Run: headless pygame with SDL's dummy video driver; simulated clock (each Clock.tick advances the game by its frame time, no real sleeping); random seed 0; keys injected as events and as key.get_pressed() state; mouse plan: one left click at the window centre at the start of phase 2, then a move to the lower-right quarter at the start of phase 3.
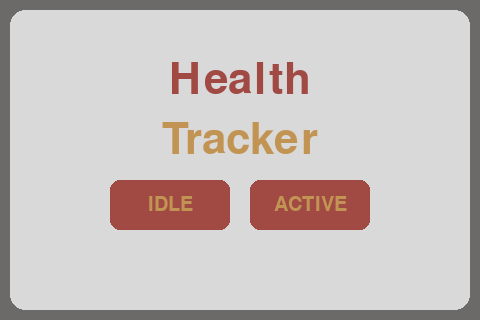
Frame 1 of 4 · flips 1–60 · no input
Frame 2 of 4 · flips 61–180 · clicked the window centre · tapped SPACE, RETURN · held RIGHT (→), D · screen unchanged from frame 1, image omitted
Frame 3 of 4 · flips 181–300 · moved the mouse to the lower-right quarter · held DOWN (↓), S · screen unchanged from frame 2, image omitted
Frame 4 of 4 · flips 301–420 · held LEFT (←), A, UP (↑), W · screen unchanged from frame 3, image omitted

The pygame program that drew these frames:

# needed for "import complexui" for main.py
import pygame
import time

pygame.init()

# Screen dimensions
SCREEN_WIDTH = 480
SCREEN_HEIGHT = 320
screen = pygame.display.set_mode((SCREEN_WIDTH, SCREEN_HEIGHT))
pygame.display.set_caption("Health Tracker")

# Fonts
font_title = pygame.font.SysFont("Rubik", 65)
font_date = pygame.font.SysFont("Rubik", 20)
font_button = pygame.font.SysFont("Rubik", 30)

# Colors
BLACK = (0, 0, 0)
GOLD = (194, 148, 83)
RED = (161, 73, 67)
WHITE = (255, 255, 255)
DARK_GRAY = (30, 30, 30)
BASE = (107, 106, 105)
LIGHT_GRAY = (217, 217, 217)

# Screen states
MAIN_SCREEN = 0
IDLE_SCREEN = 1
ACTIVE_SCREEN = 2
DAILY_SCREEN = 3
WEEKLY_SCREEN = 4
current_screen = MAIN_SCREEN

# Border settings
BORDER_WIDTH = 4
OUTER_RADIUS = 15
INNER_RADIUS = 15
PADDING = 10

# Button settings
button_width = 120
button_height = 50
button_spacing = 20

total_width = button_width * 2 + button_spacing
start_x = (SCREEN_WIDTH - total_width) // 2
button_y = 180

left_button_rect = pygame.Rect(start_x, button_y, button_width, button_height)
right_button_rect = pygame.Rect(start_x + button_width + button_spacing, button_y, button_width, button_height)

# Main loop
running = True
while running:
    mouse_x, mouse_y = pygame.mouse.get_pos()
    
    for event in pygame.event.get():
        if event.type == pygame.QUIT:
            running = False
        
        # Detect mouse click
        if event.type == pygame.MOUSEBUTTONDOWN:
            if current_screen == MAIN_SCREEN:
                if left_button_rect.collidepoint(mouse_x, mouse_y):
                    current_screen = IDLE_SCREEN
                elif right_button_rect.collidepoint(mouse_x, mouse_y):
                    current_screen = ACTIVE_SCREEN  # define this screen if needed
    
    # Clear screen
    screen.fill(BASE)

    if current_screen == MAIN_SCREEN:
        # Draw outer border
        pygame.draw.rect(screen, BASE, (0, 0, SCREEN_WIDTH, SCREEN_HEIGHT),
                         BORDER_WIDTH, border_radius=OUTER_RADIUS)

        # Inner layer
        inner_rect = pygame.Rect(PADDING, PADDING, SCREEN_WIDTH - 2 * PADDING, SCREEN_HEIGHT - 2 * PADDING)
        pygame.draw.rect(screen, LIGHT_GRAY, inner_rect, border_radius=INNER_RADIUS)

        # Render text
        title1_str = "Health"
        title1_surface = font_title.render(title1_str, True, RED)
        title1_rect = title1_surface.get_rect(center=(SCREEN_WIDTH // 2, 80))
        screen.blit(title1_surface, title1_rect)

        title2_str = "Tracker"
        title2_surface = font_title.render(title2_str, True, GOLD)
        title2_rect = title2_surface.get_rect(center=(SCREEN_WIDTH // 2, 140))
        screen.blit(title2_surface, title2_rect)

        # IDLE button hover effect
        if left_button_rect.collidepoint(mouse_x, mouse_y):
            left_color = GOLD
            left_text_color = RED
        else:
            left_color = RED
            left_text_color = GOLD

        # ACTIVE button hover effect
        if right_button_rect.collidepoint(mouse_x, mouse_y):
            right_color = GOLD
            right_text_color = RED
        else:
            right_color = RED
            right_text_color = GOLD

        # Draw IDLE button
        pygame.draw.rect(screen, left_color, left_button_rect, border_radius=10)
        left_text_surface = font_button.render("IDLE", True, left_text_color)
        left_text_rect = left_text_surface.get_rect(center=left_button_rect.center)
        screen.blit(left_text_surface, left_text_rect)

        # Draw ACTIVE button
        pygame.draw.rect(screen, right_color, right_button_rect, border_radius=10)
        right_text_surface = font_button.render("ACTIVE", True, right_text_color)
        right_text_rect = right_text_surface.get_rect(center=right_button_rect.center)
        screen.blit(right_text_surface, right_text_rect)
    
    # Switching between screens
    elif current_screen == APP_SCREEN:
        selected_app = appscreen.run_app_menu(screen)
        if selected_app == "stopwatch":
            current_screen = STOPWATCH_SCREEN
        elif selected_app == "dice":
            current_screen = DICE_SCREEN
        elif selected_app == "numgen":
            current_screen = NUMGEN_SCREEN
        else:
            current_screen = HOME_SCREEN

    elif current_screen == STOPWATCH_SCREEN:
        back_to_app = timerui.run_stopwatch_screen(screen)
        if back_to_app:
            current_screen = APP_SCREEN

    elif current_screen == NUMGEN_SCREEN:
        back_to_app = numgen.run_random_number_screen(screen)
        if back_to_app:
            current_screen = APP_SCREEN

    pygame.display.update()
    time.sleep(0.1)



pygame.quit()
